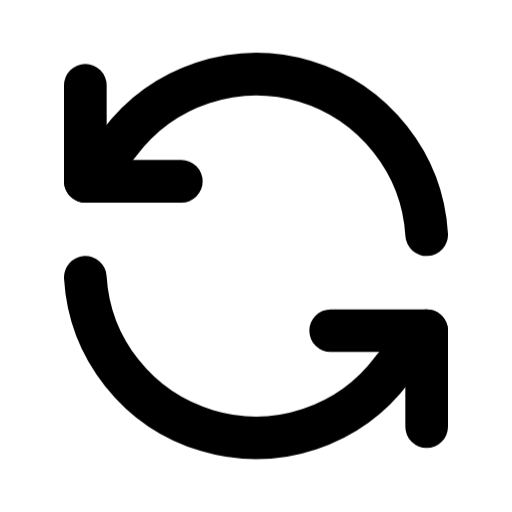
t = 0.00 s
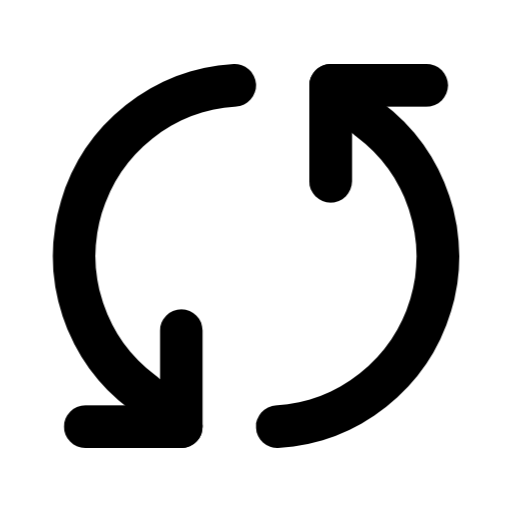
t = 0.15 s
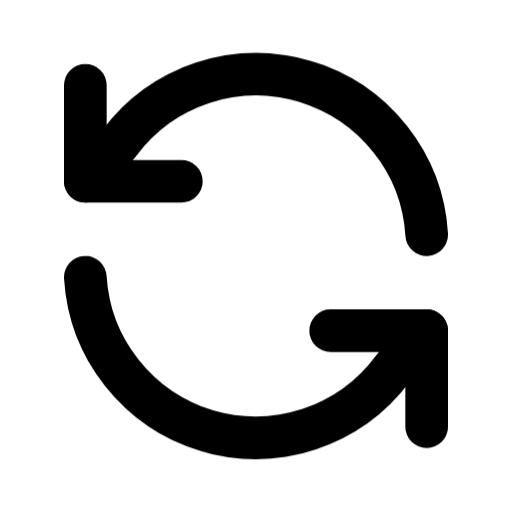
t = 0.30 s
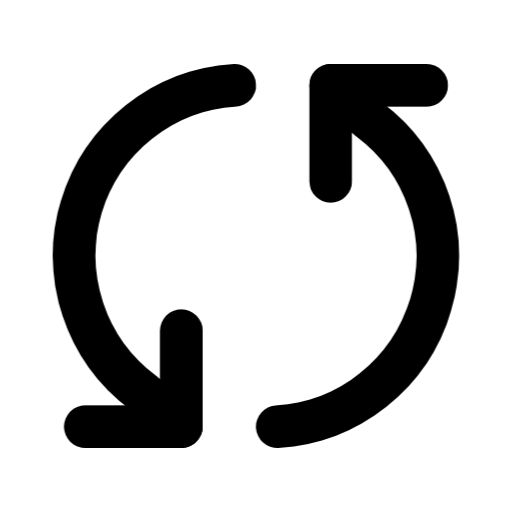
t = 0.45 s

The animated SVG that drew these frames (rendered in a browser with its animation timeline set to each time). Animation: 1 CSS @keyframes rule; one cycle of 0.60 s, repeats indefinitely.

<svg xmlns="http://www.w3.org/2000/svg" viewBox="0 0 24 24" width="24" height="24" fill="none" stroke="currentColor" stroke-width="2" stroke-linecap="round" stroke-linejoin="round" class="ia ia-sincronizar" role="img" aria-label="Sincronizando" data-anim="sincronizar" data-loop="true" data-ms="600"><style>.ia-sincronizar *{transform-box:view-box}.ia-sincronizar .r{transform-origin:12px 12px;animation:ia-sy 600ms linear infinite}@keyframes ia-sy{to{transform:rotate(360deg)}}@media (prefers-reduced-motion: reduce){.ia-sincronizar *{animation:none!important;transition:none!important}}.motion-reduce .ia-sincronizar *{animation:none!important;transition:none!important}</style><g class="r"><path d="M20 11C19.8 7.65 17.52 4.78 14.3 3.81C11.08 2.85 7.61 4.01 5.6 6.7L4 8.5"/><path d="M4 4L4 8.5L8.5 8.5"/><path d="M4 13C4.2 16.35 6.48 19.22 9.7 20.18C12.92 21.15 16.39 19.99 18.4 17.3L20 15.5"/><path d="M20 20L20 15.5L15.5 15.5"/></g></svg>
